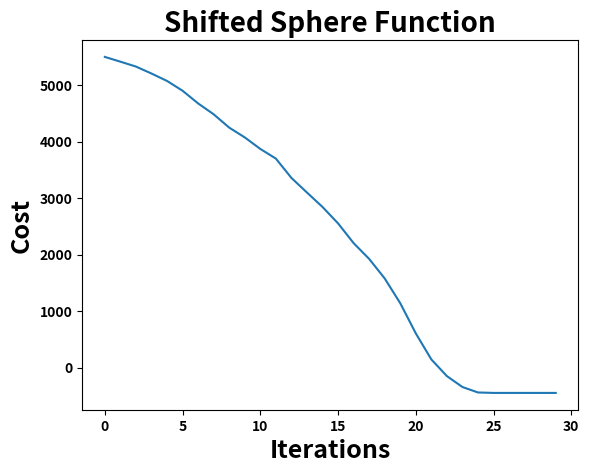

Generate this figure with matplotlib:
# Shifted Sphere Function: Dimension 50
# Particle Swarm Optimization

from __future__ import division
from matplotlib import pyplot as plt
import random
import numpy as np
import time

start_time = time.time() # To evaluate computational time

class Particle:
    def __init__(self,x0):
        self.position_i=[]          # particle position
        self.velocity_i=[]          # particle velocity
        self.pos_best_i=[]          # best position individual
        self.err_best_i=-1          # best error individual
        self.err_i=-1               # error individual

        for i in range(0,num_dimensions):
            self.velocity_i.append(random.uniform(-1,1))
            self.position_i.append(x0[i])
            
    # evaluate current fitness
    def evaluate(self,costFunc):
        self.err_i=costFunc(self.position_i)

        # check to see if the current position is an individual best
        if self.err_i < self.err_best_i or self.err_best_i==-1:
            self.pos_best_i=self.position_i
            self.err_best_i=self.err_i        
            
    # update new particle velocity
    def update_velocity(self,pos_best_g):
        w=0.4       # constant inertia weight (how much to weigh the previous velocity)
        c1=1.5      # cognative constant
        c2=2        # social constant

        for i in range(0,num_dimensions):
            r1=random.random()
            r2=random.random()

            vel_cognitive=c1*r1*(self.pos_best_i[i]-self.position_i[i])
            vel_social=c2*r2*(pos_best_g[i]-self.position_i[i])
            self.velocity_i[i]=w*self.velocity_i[i]+vel_cognitive+vel_social
            
    # update the particle position based off new velocity updates
    def update_position(self,bounds):
        for i in range(0,num_dimensions):
            self.position_i[i]=self.position_i[i]+self.velocity_i[i]

            # adjust maximum position if necessary
            if self.position_i[i]>bounds[i][1]:
                self.position_i[i]=bounds[i][1]

            # adjust minimum position if neseccary
            if self.position_i[i] < bounds[i][0]:
                self.position_i[i]=bounds[i][0]            

                
def PSO(costFunc,x0,bounds,num_particles,maxiter):
    global num_dimensions    

    
    num_dimensions = len(x0)
    err_all = np.empty((0,1))
    err_best_g = -1                   # best error for group
    pos_best_g = []                   # best position for group

    # establish the swarm
    swarm=[]
    for i in range(0,num_particles):
        swarm.append(Particle(x0))

    # begin optimization loop
    i=0
    while i < maxiter:
        #print i,err_best_g
        # cycle through particles in swarm and evaluate fitness
        for j in range(0,num_particles):
            swarm[j].evaluate(costFunc)
           
            
            # determine if current particle is the best (globally)
            if swarm[j].err_i < err_best_g or err_best_g == -1:
                pos_best_g = list(swarm[j].position_i)
                err_best_g = float(swarm[j].err_i)

        # cycle through swarm and update velocities and position
        for j in range(0,num_particles):
            swarm[j].update_velocity(pos_best_g)
            swarm[j].update_position(bounds)
        
        
        err_all = np.vstack((err_all,err_best_g)) 
        i+=1        
          
    return  err_all, pos_best_g, err_best_g 
   
    

# Parameter for Shifted Sphere Function
sphere = [
97.24993590965357300000	    ,	77.06098501613456600000     ,	-19.03114880399589000000	,	25.42869799694116800000	,	-22.90880262549710300000	,	69.57217579469019600000	,	5.36971392621788370000	,	61.48073069080828600000	,	-21.30069854316695900000	,	92.34681338401503600000	,	-93.97588122564035000000	,	90.74598676939245900000	,	42.87698026959782300000	,	29.30964629938293300000	,	-10.66954845459112300000	,	-65.07461779584801300000	,	67.04941630852383100000	,	94.01877030471266000000	,	-73.00502019122909300000	,	-49.80219854393570200000	,	82.00142499321935900000	,	35.29318272568596600000	,	24.63214921806896000000	,	2.44313746870940920000	,	-99.30345089151904900000	,	-54.62233878006055900000	,	95.69145814488834400000	,	72.25048084393671400000	,	-97.12295522295288200000	,	-2.84462701932042710000	,	-16.71940701162688500000	,	54.58048362315878400000	,	-2.37049344720678330000	,	4.51291384961226070000	,	56.40988583280474700000	,	18.24586955813296600000	,	-74.72144480585325300000	,	-78.05614655111506300000	,	32.58107757924415200000	,	99.41862299092051100000	,	-30.76381166032487600000	,	-64.78909692160539200000	,	-86.42220774684709300000	,	-38.12082265661986500000	,	-33.04804035360201900000	,	-24.76648648072296100000	,	90.44136625242035200000	,	43.86410226026328000000	,	55.86848705729144600000	,	23.53173226692698000000	,	29.84766683958318400000	,	51.25666093528096200000	,	-70.43316211574477800000	,	19.89073552695180100000	,	79.72173786670555300000	,	-65.61342888884523500000	,	63.78562161574140500000	,	-86.14124825380231700000	,	91.13745240182416300000	,	-36.53243248356071900000	,	-98.95976530996462400000	,	51.98710144331872100000	,	-38.26403602795727500000	,	43.05113500849307700000	,	-83.81049636930025300000	,	69.17558481595747800000	,	43.67524066255938900000	,	74.07859960382373300000	,	74.43193847322515900000	,	52.31264480608896900000	,	33.89129180064085700000	,	80.40565424264377700000	,	64.29246395985669000000	,	66.53145387977843900000	,	27.98358669457721200000	,	-68.75913548407889700000	,	56.63358891049304600000	,	46.28107962319185700000	,	12.94639203089067800000	,	44.66985190810865400000	,	-52.05238075825224800000	,	-2.02829331827740590000	,	-15.27946394354836500000	,	59.13551043862307200000	,	52.68199692610483000000	,	-52.22223889011473800000	,	27.02186596243446100000	,	-53.69095731991106400000	,	23.18763620963098000000	,	-46.29908950168676500000	,	98.24262957199073300000	,	52.06377469815248600000	,	-3.56652609969421520000	,	89.04006716883324700000	,	-27.85234608315173000000	,	-83.12179278970515400000	,	89.70270649541137700000	,	38.16549772048793400000	,	23.10171739480442500000	,	78.99561181861344000000	,
-97.49235781815141900000	,	-39.81759244665622800000	,	93.01615151458622700000	    ,	-79.58189364479054000000	,	19.20434519560116400000	,	-6.20446461109965240000	,	43.46512790033281700000	,	71.77418665060116600000	,	-62.88031805830194500000	,	-7.52500587978993000000	,	80.65995193805525800000	,	-95.57909825978666200000	,	52.08123068245876700000	,	59.17039996711383800000	,	-37.22981867102029700000	,	-52.83496064108958700000	,	-1.10964319252536820000	,	37.05089124051562500000	,	88.92673883020552200000	,	-12.13761636172732500000	,	-0.51312950708378935000	,	-80.27641534655981600000	,	10.88750298986855100000	,	-12.86113608232777500000	,	-63.74708542625897700000	,	-69.23763774266318200000	,	86.74587574527421900000	,	-72.74687803096414000000	,	99.70899935097551700000	,	38.12412523200211500000	,	92.20849118145670800000	,	55.10030133676218600000	,	-99.85517322512082200000	,	-34.90571766924075800000	,	8.82072627822991250000	,	-38.69873620893375900000	,	34.54077799464138800000	,	-30.85733574867262500000	,	96.11988328018659900000	,	-29.20633801176134600000	,	-96.09690425027751800000	,	62.55041033617806100000	,	96.56288746150539700000	,	-37.63283835003192500000	,	-24.21831355716469100000	,	49.60588943995483600000	,	-11.43398464858445600000	,	-80.02169984880056600000	,	98.52449028298639200000	,	7.25239184757784020000	,	-73.09040635953140000000	,	-73.73999907228132100000	,	72.79873603508286800000	,	41.65449704336006700000	,	99.64813946569225300000	,	63.15138329358606500000	,	56.44797301426422100000	,	52.72314983280077200000	,	80.99504852550765600000	,	-79.37562575095938700000	,	-57.65792487909280300000	,	70.21772370979999800000	,	48.59303214600944900000	,	-18.98579993986609800000	,	-38.99163748241761600000	,	-5.16100516872300830000	,	-71.05246684708896500000	,	-1.13196998028767840000	,	6.02484762064253230000	,	2.04848517008362310000	,	-54.50616909862967700000	,	86.99878289473733200000	,	3.53841681865669950000	,	-8.14781920164118390000	,	55.34759804937132800000	,	46.76064918217531400000	,	20.47638482621165700000	,	-88.61419388788037600000	,	-85.59936016837689000000	,	27.13632695164240300000	,	75.26676447007594100000	,	-14.50411139227463800000	,	41.68068389222762000000	,	-85.96197595053502000000	,	-96.18696774198319600000	,	1.66197114043225720000	,	73.88119843077100800000	,	59.70980236526125400000	,	59.84681121496655000000	,	-60.77733983319829700000	,	42.87487476805733900000	,	-56.99831487075532300000	,	57.30148415664177700000	,	-65.57049470329903300000	,	-58.77055395473770000000	,	-7.10516181400907950000	,	-85.09469902178732100000	,	19.31610200840442800000	,	-61.80190642381895600000	,	86.96347319841376600000	,
-38.49749884025003200000	,	-7.62157599690188190000	    ,	65.95065661925761400000     ,	-39.97249875193823200000	,	41.92397033974751300000	,	-85.07978509149666000000	,	50.04316260071533400000	,	-6.21891961570904070000	,	88.98279298172431600000	,	-97.20522037062968900000	,	-89.16023096382825500000	,	47.68977344570851100000	,	27.11301611807175500000	,	86.19443924789692300000	,	-7.80787892008540040000	,	2.57798871436938270000	,	-15.10377742583499100000	,	-16.81661272875601300000	,	-22.35314324942116600000	,	71.10744173135051900000	,	64.60378242195795900000	,	82.78206951585093500000	,	67.20838827931737600000	,	73.61751737539700000000	,	55.11745119722596100000	,	-13.61441524813103900000	,	-12.78040275819448400000	,	-55.13905478392133100000	,	-97.36313194840487000000	,	-24.80674999069258000000	,	67.71246220983275100000	,	-42.75133257233958500000	,	-43.17417427877284600000	,	-34.58393101868755100000	,	-4.75814793744594060000	,	-54.80333094806282900000	,	92.40123913786831600000	,	-38.70835495960977100000	,	55.78511705051215600000	,	79.06848866780734400000	,	-49.25533619683740500000	,	-70.84933252614011700000	,	-31.70074547788492200000	,	46.62693698118863500000	,	-93.22721735410210900000	,	8.84775196171983680000	,	11.68908008292062600000	,	33.93674447251407900000	,	16.78538450494538400000	,	37.18181772986596900000	,	53.19677356418623000000	,	79.53242319958062000000	,	93.35793403569508100000	,	81.15870580045310600000	,	-64.28412282628079300000	,	95.69760550024915300000	,	79.59714847953333100000	,	-94.12771936779242300000	,	-43.59552874637814300000	,	-62.41977029388565500000	,	21.75070181052409200000	,	-58.12912338697452000000	,	99.54693278957125800000	,	-96.64763586482638400000	,	-12.07436783635719700000	,	-70.32096206631598500000	,	24.28918727452192200000	,	50.87375697663614500000	,	-43.88060949637996100000	,	5.43593638943180220000	,	-37.51188408691847100000	,	-63.65182631423304800000	,	55.85058880170478800000	,	61.90181252802094000000	,	44.66258926442589000000	,	-90.93810202739528800000	,	22.65995004787527000000	,	-32.95702219867646900000	,	16.77251890717583600000	,	82.63556229819127500000	,	0.25449912911706463000	,	-16.49809138116450000000	,	59.89150083561116800000	,	78.12183232356542800000	,	2.67066641660080960000	,	-22.05470757940591400000	,	86.12774026868871100000	,	-43.45357000930668800000	,	53.98742866827299700000	,	45.51664256360621200000	,	82.92159945599655700000	,	-78.77591751193725100000	,	77.78752210495335400000	,	19.00808932987052900000	,	-97.58400883280657500000	,	-52.33712471639634600000	,	-75.27522954019370600000	,	76.15686282581836500000	,	62.64645530163565500000	,	52.66766096653998400000	,
62.07741442828748300000	    ,	36.45077351273460000000     ,	24.96041394745942900000     ,	-26.38429171436752100000	,	-59.44395732876611800000	,	-44.98975713146946700000	,	-3.69122686250716470000	,	-19.96175103488795300000	,	40.45916687903343200000	,	-35.72781039873778800000	,	-90.30936674815423300000	,	55.49723557611773100000	,	10.68057462331815100000	,	-86.45012992781835200000	,	-0.76469971949782689000	,	67.22103542445029200000	,	-7.81317963735759240000	,	56.00508038971503300000	,	-1.65122658894387090000	,	39.14279211585812800000	,	97.01238060439811800000	,	-29.36554803071439300000	,	24.39833417798693900000	,	3.17875094282786110000	,	63.00645426624274100000	,	-2.18720117961737510000	,	46.29191306665819600000	,	42.11489832714980300000	,	66.88232665705064100000	,	-97.81516458004149700000	,	-90.32459330815390800000	,	0.25346876145637509000	,	-41.66213605436386300000	,	-97.24146790547285900000	,	58.83556948138033200000	,	-86.54346545450889000000	,	-37.96443030352412500000	,	-31.99891672188019200000	,	63.35558292571201400000	,	-99.12543214360789500000	,	-1.23679561444596690000	,	22.68960822894399600000	,	-25.18375921508618400000	,	-60.33835971349703400000	,	79.01352847812154300000	,	97.36971661875526300000	,	84.35601840368934700000	,	-21.11653194278265700000	,	32.45749604539415100000	,	8.02198202119350870000	,	-57.78410389508923100000	,	-38.93401794237385600000	,	-97.31952221166506000000	,	-99.08761171288730900000	,	97.55738221717359700000	,	62.35938710122624700000	,	54.08113812261666500000	,	80.65704973427671100000	,	-75.24517683615812300000	,	-80.78409115934295000000	,	10.29351288759036700000	,	-98.69648227569848600000	,	-74.86134025224330900000	,	-88.84401371334237800000	,	52.53474097086129300000	,	-85.71968813904447900000	,	43.64667055778684800000	,	-71.91840060753845900000	,	23.13967109515526500000	,	-5.69816177113035850000	,	2.07051431523206020000	,	-30.99138483886470400000	,	-83.04840725136523400000	,	-48.83973075856163600000	,	5.11437933443139060000	,	-71.89304760266787800000	,	-75.90581570492833000000	,	0.54777506327916115000	,	-42.81735766875321800000	,	-77.60656063526960200000	,	0.00925284926150027330	,	-24.41980344153400000000	,	-45.88823713242364000000	,	91.33820519326704400000	,	-8.38641290890127780000	,	-50.99588269669321500000	,	66.09141433457475000000	,	-39.36525557247235700000	,	-93.35611687490073500000	,	97.51186377046187200000	,	-4.04474932716868810000	,	20.70716096976977400000	,	3.24976078397540390000	,	95.45219331563578200000	,	-50.56033799662103700000	,	33.63891665995194600000	,	-70.65367611407863500000	,	-18.97553399740897400000	,	-71.58942644041434300000	,	-31.15079673832966000000	,
9.98641319710080210000	    ,	-91.51365871960581400000	,	-53.60802535083180900000	,	-20.24186156150172200000	,	-75.86179939604426200000	,	-11.47398543871260300000	,	-89.70953701259460900000	,	99.32932368466359200000	,	38.87526874399313200000	,	23.00433457981884500000	,	23.43092087302063900000	,	65.94783670265121600000	,	95.85711374124156200000	,	-12.51305080072977200000	,	69.24206682783355400000	,	-20.58327274667772100000	,	-15.92563977506986800000	,	78.39762116494674200000	,	-30.86765923097486600000	,	61.68259050572189000000	,	98.85525373742939300000	,	56.21275019698958900000	,	70.36175050930054900000	,	32.12220673489213100000	,	-45.57745026401929100000	,	-51.83135349355550400000	,	-14.81528015640749600000	,	19.51162516939749000000	,	-15.99176052707839800000	,	53.50483110175895300000	,	-94.86165740677147100000	,	38.55860537701454400000	,	50.68764647622344900000	,	90.71158494117617000000	,	-22.53558492764045700000	,	-88.76873273262982900000	,	-24.93196055146611900000	,	31.50263582242701000000	,	40.35330292084893200000	,	-81.85263502157596300000	,	89.59741781038013600000	,	6.96976919633382860000	,	82.04807599272732000000	,	-38.13782509862372200000	,	44.97900249651399900000	,	-23.30821372244091100000	,	79.77461244155307400000	,	-86.31238816669105100000	,	-47.00006611741869000000	,	24.91224434259716200000	,	36.05582734296569900000	,	47.38016887041030100000	,	86.59610912761769400000	,	22.93422625452312500000	,	47.66102131994145500000	,	27.30517886675581000000	,	-65.97335610264704500000	,	-45.53288330217897300000	,	62.48955977951743500000	,	-19.34780690610654100000	,	32.01653590228787000000	,	-42.78820269058643100000	,	92.27668151874729600000	,	15.31119812736588400000	,	93.32576548094613100000	,	2.78418894527190730000	,	72.84466343415596200000	,	-54.93449848804225900000	,	-51.30899368074769000000	,	79.76528564173904100000	,	41.83951568729810300000	,	95.02868369769962000000	,	-8.08714822525051600000	,	48.35491237332320200000	,	33.79344902620297800000	,	-94.07751056336894600000	,	-29.92877912656443600000	,	-83.58677451974158100000	,	-87.83250463317082800000	,	52.01898855285915600000	,	25.56617853773674700000	,	6.09339210024553780000	,	97.85237871959969900000	,	-39.40758191604886200000	,	-63.85974942124932600000	,	13.85001878181412800000	,	-6.68558326416182070000	,	-21.55417329511396900000	,	-94.51863252461231500000	,	-31.70409417271990500000	,	95.26982058583385500000	,	15.38700033656749600000	,	54.12802539797240800000	,	25.28229285346547800000	,	46.60999117571239500000	,	-70.13172984564309300000	,	-17.07178024577955000000	,	-86.20305242799581400000	,	76.83881242659475700000	,	66.39885845386893900000	,
-36.95789803061930500000	,	79.61088663643190000000	    ,	50.61960207601384800000	    ,	-69.49010631377966300000	,	43.08276052247316600000	,	68.32762473036567000000	,	56.69151159174688800000	,	99.56590375229802700000	,	17.22280571359311800000	,	-27.84388844826263200000	,	-25.21820517708839300000	,	97.44400197280663200000	,	77.44156623443612400000	,	-62.87372734235888300000	,	-51.17369564792591800000	,	-50.62612429464457600000	,	-65.23698564166788600000	,	-33.13896506540116600000	,	-18.75503088964211400000	,	24.75530252455190800000	,	79.60143376389496000000	,	35.83301681831929400000	,	-73.69141696962108800000	,	-5.42205258428029420000	,	93.48963543921499300000	,	-0.24742561654541362000	,	-20.58360221742022100000	,	97.64467668146562600000	,	53.66568582343668900000	,	96.62894063429735100000	,	-52.14590771275206300000	,	-6.69076852942235690000	,	-92.93015922018619800000	,	47.42909565811075400000	,	69.93943393397873400000	,	3.33969555710874030000	,	-71.28201831892307900000	,	55.39656551317637000000	,	-10.50910432946011500000	,	-66.90750504140987700000	,	-48.68499996987560500000	,	45.86722963630640500000	,	-87.73890071756108000000	,	-77.34403803807563800000	,	62.92826492168302400000	,	-7.69678636429492260000	,	81.75832248155865000000	,	79.26301963258958900000	,	-58.60445790576935800000	,	74.81865777172689000000	,	-52.54169806593972700000	,	36.86077204960270100000	,	92.02418816673798600000	,	-14.68446748100356600000	,	-65.16558114535622800000	,	-20.52558010911739900000	,	34.18668788199624900000	,	-2.98750137278440770000	,	-23.48162327160481800000	,	12.70403584953963600000	,	-2.02255542751453280000	,	-68.97668009349743600000	,	30.22988275234172300000	,	45.39900294310282900000	,	-99.26509320062587000000	,	81.82858206584094800000	,	32.37216627171170600000	,	-90.07209641149069100000	,	-9.55504023605855930000	,	-67.18115779374072400000	,	-5.86457195032504330000	,	64.69380321305578700000	,	69.99749975584111900000	,	92.84523265392977000000	,	62.53733158796214300000	,	-47.12192306505309600000	,	-58.72972437538753400000	,	86.44301072195764800000	,	-21.33224603954637600000	,	-87.52564078452614600000	,	-91.23933868710933800000	,	-98.77204942400017300000	,	63.42230041672777900000	,	83.03615301612896400000	,	48.32802541421003200000	,	-59.23451111961383500000	,	-53.15671449921015300000	,	79.69868303064399100000	,	57.55085727813923300000	,	-63.40459538115789700000	,	1.14716175581652640000	,	-87.80307819628716000000	,	-72.94351885397352900000	,	-95.55160679805924000000	,	73.96497441335301900000	,	22.82439706328420900000	,	-32.17162594205088100000	,	37.13233168823777000000	,	-56.52387643423431000000	,	-53.71379925674707300000	,
-11.55675373783852000000	,	-33.22553299168275500000	,	-46.69862829585056100000	,	50.99818829391261900000	,	-16.74095214074520800000	,	90.09345095963260500000	,	67.31584170765972900000	,	79.17522627888354200000	,	-48.94353708164660300000	,	4.22185547613855760000	,	-32.64892078760310300000	,	31.23778683753479900000	,	-21.03049550093051300000	,	-79.86516578093323900000	,	-7.61747850140959320000	,	11.27175722953369100000	,	-39.53502698013324600000	,	26.15204772878152500000	,	4.85914364944592590000	,	-38.22235017318451600000	,	-7.38072468006267000000	,	-73.48231122593315900000	,	52.20888817392074100000	,	-73.01574539251200200000	,	-13.77348578837140300000	,	71.85500232567690700000	,	-6.60376042071075630000	,	-42.75425832789983400000	,	-86.94668359767447900000	,	31.40341066158654800000	,	26.05262690445482600000	,	46.30638487444517200000	,	90.98150081565691500000	,	-26.13447406607855300000	,	-86.11941758194566900000	,	73.50477179036903400000	,	-41.06719652997998800000	,	10.67494950675909100000	,	56.43145686616338700000	,	-85.96468349688368000000	,	26.67163196256096600000	,	-91.77742072383338700000	,	-95.15391094997180200000	,	44.34824399227716200000	,	77.15746583861897500000	,	87.43757506205278700000	,	84.94312462399156500000	,	51.26348785668039900000	,	-24.51667040840520400000	,	66.83702696177772400000	,	37.32910865505851900000	,	11.04002958684287700000	,	-82.76779222529717100000	,	10.95357865446730700000	,	35.88127087147142900000	,	-14.49828841353108500000	,	-67.41828120880700200000	,	38.69784264695778100000	,	3.83440988638461990000	,	60.10955190462303200000	,	55.68834028273767000000	,	85.60650548966734200000	,	45.24351276581413100000	,	-80.92372435208335400000	,	-10.14007527456783500000	,	95.32154928451456000000	,	93.78882821996273800000	,	29.05401797517038200000	,	-81.45058267307489100000	,	54.40760552564108800000	,	-19.20578692744551600000	,	-44.05837641917052100000	,	-54.71050841675624100000	,	-71.03877555662035100000	,	-81.44109293651885700000	,	40.54408218247942800000	,	36.24242082745584500000	,	-8.47204982469142460000	,	6.46906942904817580000	,	-40.33054315480399800000	,	-19.40075493136002600000	,	-69.50649336887991600000	,	58.04086901127442400000	,	-60.28799325477358200000	,	-1.10545952059494820000	,	-39.34726875286159500000	,	-70.41115147462515700000	,	92.80283088672399600000	,	47.38059071368735400000	,	3.74964979247205580000	,	79.65612728897545500000	,	41.40010803858632500000	,	-21.03606643932097600000	,	28.43842935090557900000	,	-39.13322492378977600000	,	-83.03217796657648400000	,	77.08244610529934000000	,	-81.20507121235532100000	,	90.24335394736616000000	,	23.63605461842239200000	,
52.11478752411136400000	    ,	24.14486584386419600000	    ,	15.84640132412819500000	    ,	-43.82937607722203700000	,	-80.04706960118886600000	,	44.31313414275882700000	,	68.28779154337678400000	,	64.25001691654742300000	,	8.71290419639447580000	,	-27.11944195608630500000	,	0.18701977249745028000	,	-33.92043466329629100000	,	-53.89063805440495300000	,	20.98561881957445500000	,	-90.53168444046326600000	,	47.30987443861124600000	,	-2.45356053813368650000	,	97.15523415216839000000	,	95.69548437094454100000	,	-71.53911173645906300000	,	85.79129306664529500000	,	-96.83475114498142500000	,	45.54625330649241700000	,	46.75173042120451300000	,	-86.41023142925946800000	,	59.49671558780903500000	,	-9.33962252205252240000	,	-57.85694082863782500000	,	47.05022763251639600000	,	15.47842864452624700000	,	57.89188251409319700000	,	-83.45090770180871700000	,	-24.84431407785299900000	,	-59.80834153124190800000	,	29.14618319701801900000	,	-75.22493709969633400000	,	1.50456315615552680000	,	-78.88627888999998600000	,	-94.17907077369977700000	,	-89.86477575706409500000	,	-63.45568094511197200000	,	1.93290417124237020000	,	29.52231569541669400000	,	1.91736959886364390000	,	19.83697448511090000000	,	-32.71653071867845600000	,	44.69971432535717800000	,	-76.38669693404594300000	,	3.96781515082729190000	,	99.03360058142484900000	,	-37.33029743302992600000	,	1.16020513621104730000	,	63.95622276924106600000	,	-40.25947282560210300000	,	41.71915313772115000000	,	73.89980459203260900000	,	31.29525980595170200000	,	72.43811766573858800000	,	85.31962591113710900000	,	87.74670955705050800000	,	33.14373692123538700000	,	19.54564151262130200000	,	-19.09467856769421700000	,	-73.19461264672017400000	,	-39.60890427290330300000	,	-7.93457735328165370000	,	0.65514028161123861000	,	52.58723887329460900000	,	88.85516310034199700000	,	29.96913801794858000000	,	89.27403306303156700000	,	-7.25678969061135600000	,	-45.76561614861108800000	,	-86.12238568988055900000	,	-62.52315523976685100000	,	-30.19248925492247800000	,	82.86078534630883000000	,	-97.24736933524778200000	,	97.50597953700076900000	,	-65.19534322178083100000	,	-19.40891939668527800000	,	-20.14795348562614700000	,	57.13147933117912200000	,	1.17676320085374190000	,	12.47534471127261200000	,	40.24756542823305900000	,	-42.92525965054832000000	,	97.32735737332853900000	,	-55.13640986064467600000	,	0.19081725344798883000	,	-14.01620088760965600000	,	3.20048842102704610000	,	-90.62837012622745200000	,	92.93061556640518000000	,	-86.84660933809139700000	,	2.00382654275341570000	,	41.07840368634643400000	,	24.98101496767472400000	,	-54.50119262456243500000	,	26.13542840044640100000	,
-69.36918897715818800000	,	-37.84208915610900400000	,	29.86335663888834800000	    ,	67.11545565960130900000	,	-96.45942971783912900000	,	-19.11979361819226100000	,	59.90291016436415800000	,	-68.08356995143908800000	,	-37.51464501785957100000	,	26.21548554044774400000	,	18.20408056352276600000	,	-89.10419151273345100000	,	73.89620627378795300000	,	45.59747037386304700000	,	-96.68871175949851700000	,	48.81706173359768300000	,	-41.66472077351919300000	,	51.29642033635269600000	,	-79.25013431035081600000	,	-54.51413729873306800000	,	-2.41139195366152140000	,	74.65378793368643100000	,	15.81507924749279000000	,	-15.74199896114272700000	,	62.65400153092889500000	,	39.05443958117678000000	,	-11.74030756865003900000	,	-5.86150691975642250000	,	76.28457063990663300000	,	29.02403735801769400000	,	-70.75364992064101000000	,	-57.52275741132728400000	,	-74.80646233596054600000	,	7.21908512507980050000	,	67.97153250793027700000	,	-52.01856376986939500000	,	-95.53366054207771200000	,	-70.33293121030340000000	,	-4.86179469686926780000	,	75.60505240251777100000	,	72.64198724374017500000	,	99.22596071582836400000	,	51.46405556295096100000	,	77.15230672416711900000	,	-26.26298560539974900000	,	43.19095980263236400000	,	-42.85734294342129400000	,	57.89612066787142900000	,	-58.91580028640987600000	,	-14.03021579890541700000	,	25.76775691828456200000	,	11.86979066591338500000	,	-50.73122858522588500000	,	31.30480571348570600000	,	-73.53595669563554800000	,	2.68187956197986920000	,	-45.20017457701803900000	,	17.46930502503289500000	,	-46.31270743195287300000	,	56.85494296150650900000	,	-70.27728544044563800000	,	54.65848376869604400000	,	3.98209313186121960000	,	17.34311823993188300000	,	3.79585470888828520000	,	-71.88636768720549200000	,	-36.81611163174327600000	,	72.25580210869301800000	,	-13.31024781716291700000	,	-88.10601232494798300000	,	77.17223260675848500000	,	-48.80308799980129900000	,	-42.48994712994149800000	,	-55.21149343756659500000	,	18.24443748358832800000	,	12.86611699497737500000	,	73.18947722486157700000	,	-56.07013797867604400000	,	-39.75241527572958200000	,	17.41109297197741100000	,	80.40975720930529700000	,	4.74913467465729870000	,	33.75010939676198500000	,	35.37624587457457900000	,	90.58463714493498700000	,	24.78715242497988000000	,	-8.42003898954270370000	,	29.55288762283368000000	,	95.77336409058881400000	,	-15.71023436730477800000	,	95.15745046162177800000	,	3.72147625300816290000	,	8.57910750721558200000	,	-24.17492992969593500000	,	69.83394262870660900000	,	9.11601875935478740000	,	63.02998586099502600000	,	-2.85018254718092120000	,	-76.76120457429181000000	,	-71.31360641963874500000	,
56.93711510308935400000	    ,	-46.21288572671580400000	,	11.35113506447926600000	    ,	-72.85878142817142600000	,	-15.09224045748489100000	,	-88.47345908993661100000	,	59.36326728738021100000	,	11.90213396180314500000	,	54.27192187513313100000	,	99.00284657447281200000	,	-82.08776754116596000000	,	44.26584716325280100000	,	99.46505365818663300000	,	-78.38228904249034200000	,	-8.64844172720921730000	,	-73.38964273268214800000	,	40.76771307382685400000	,	-38.74555569101225700000	,	-87.13598222823654300000	,	-65.24516583853423400000	,	-61.49970009802935100000	,	34.07036440070146500000	,	-22.58728313144206400000	,	-85.94636835295722200000	,	36.20971058495791800000	,	71.23064655846243900000	,	-80.58044908052617900000	,	-21.62760771492335700000	,	-24.80940455426818400000	,	3.10359882967216550000	,	78.85327207094604800000	,	28.36420875951913000000	,	-59.34480191154267500000	,	-86.22365441823610900000	,	60.02898557062769700000	,	-15.38819509238572900000	,	78.46335582639932200000	,	98.38151247584866600000	,	-19.82474341108654400000	,	-31.86225569100558600000	,	-36.65183187367716800000	,	-27.14246425749964000000	,	23.14647663891568600000	,	19.49038935301818800000	,	37.04766966359423500000	,	94.76410137589931500000	,	-43.93462190798459200000	,	-65.20637294258216300000	,	84.38178935532531000000	,	-47.95111845092138500000	,	-24.98768046280503100000	,	28.94844827823061500000	,	-36.70632643469934200000	,	-61.51678732031078300000	,	-53.36542357863867600000	,	-56.03136100456298900000	,	-84.11231727654286800000	,	-75.22520911793509400000	,	7.51689509329132480000	,	37.77251801696760900000	,	44.02385008952347800000	,	87.76034998885330700000	,	-98.35525372359836600000	,	16.33642066256220500000	,	11.26936550651240100000	,	37.87548969294658700000	,	52.19054730110741500000	,	64.85838960954728800000	,	5.53855684577094110000	,	-31.69718191777616300000	,	-86.34245618064005600000	,	-47.19178339400414800000	,	98.83365114624135100000	,	-22.91086339613045200000	,	57.25008367056599900000	,	73.92214560596522700000	,	-82.96089867870949800000	,	-3.25824787285087330000	,	68.91021272548195500000	,	-6.83209497323650790000	,	19.84725294961022300000	,	-58.36900383032613600000	,	3.41142692653527040000	,	-68.39847131024934900000	,	48.87562091205813900000	,	-2.18459895881622400000	,	29.92881142924991900000	,	-91.64893258984297100000	,	-33.03680350623936600000	,	-13.32876046605892400000	,	-80.28183356117644100000	,	36.18457664748996200000	,	-94.57534864988009800000	,	-35.83037634512183400000	,	-89.50399559301058600000	,	-26.08849064371725000000	,	-23.22481211608654000000	,	-32.82447106681738100000	,	78.13796681584190700000	,	-52.37253286863172300000
]
f_bias = -450
D = 50  # Dimension
lower_bound = -100
upper_bound =  100



# Objective function with default parameter as mentioned above
def Obj_func(x_array, sphere_list = sphere , dimension = D, bias = f_bias):
    Obj_func = 0
    for i in range(0,dimension) :
        Obj_func = (x_array[i]-sphere_list[i])**2 
        Obj_func += Obj_func
    return Obj_func + bias



# Parameter for PSO
initial= np.random.uniform(lower_bound, upper_bound, D)            # initial starting location
bounds = [(lower_bound, upper_bound,) for x in range(D)]
Obj_val = PSO(Obj_func,initial,bounds,num_particles=15,maxiter=30)

print ("The best fitness is: ", Obj_val[2])


plt.plot(Obj_val[0])
plt.title("Shifted Sphere Function",fontsize=20,fontweight='bold')
plt.xlabel("Iterations",fontsize=18,fontweight='bold')
plt.ylabel("Cost",fontsize=18,fontweight='bold')
plt.xticks(fontweight='bold')
plt.yticks(fontweight='bold')
plt.show()

print("Computational time: {:.3f} seconds".format(time.time()-start_time))















